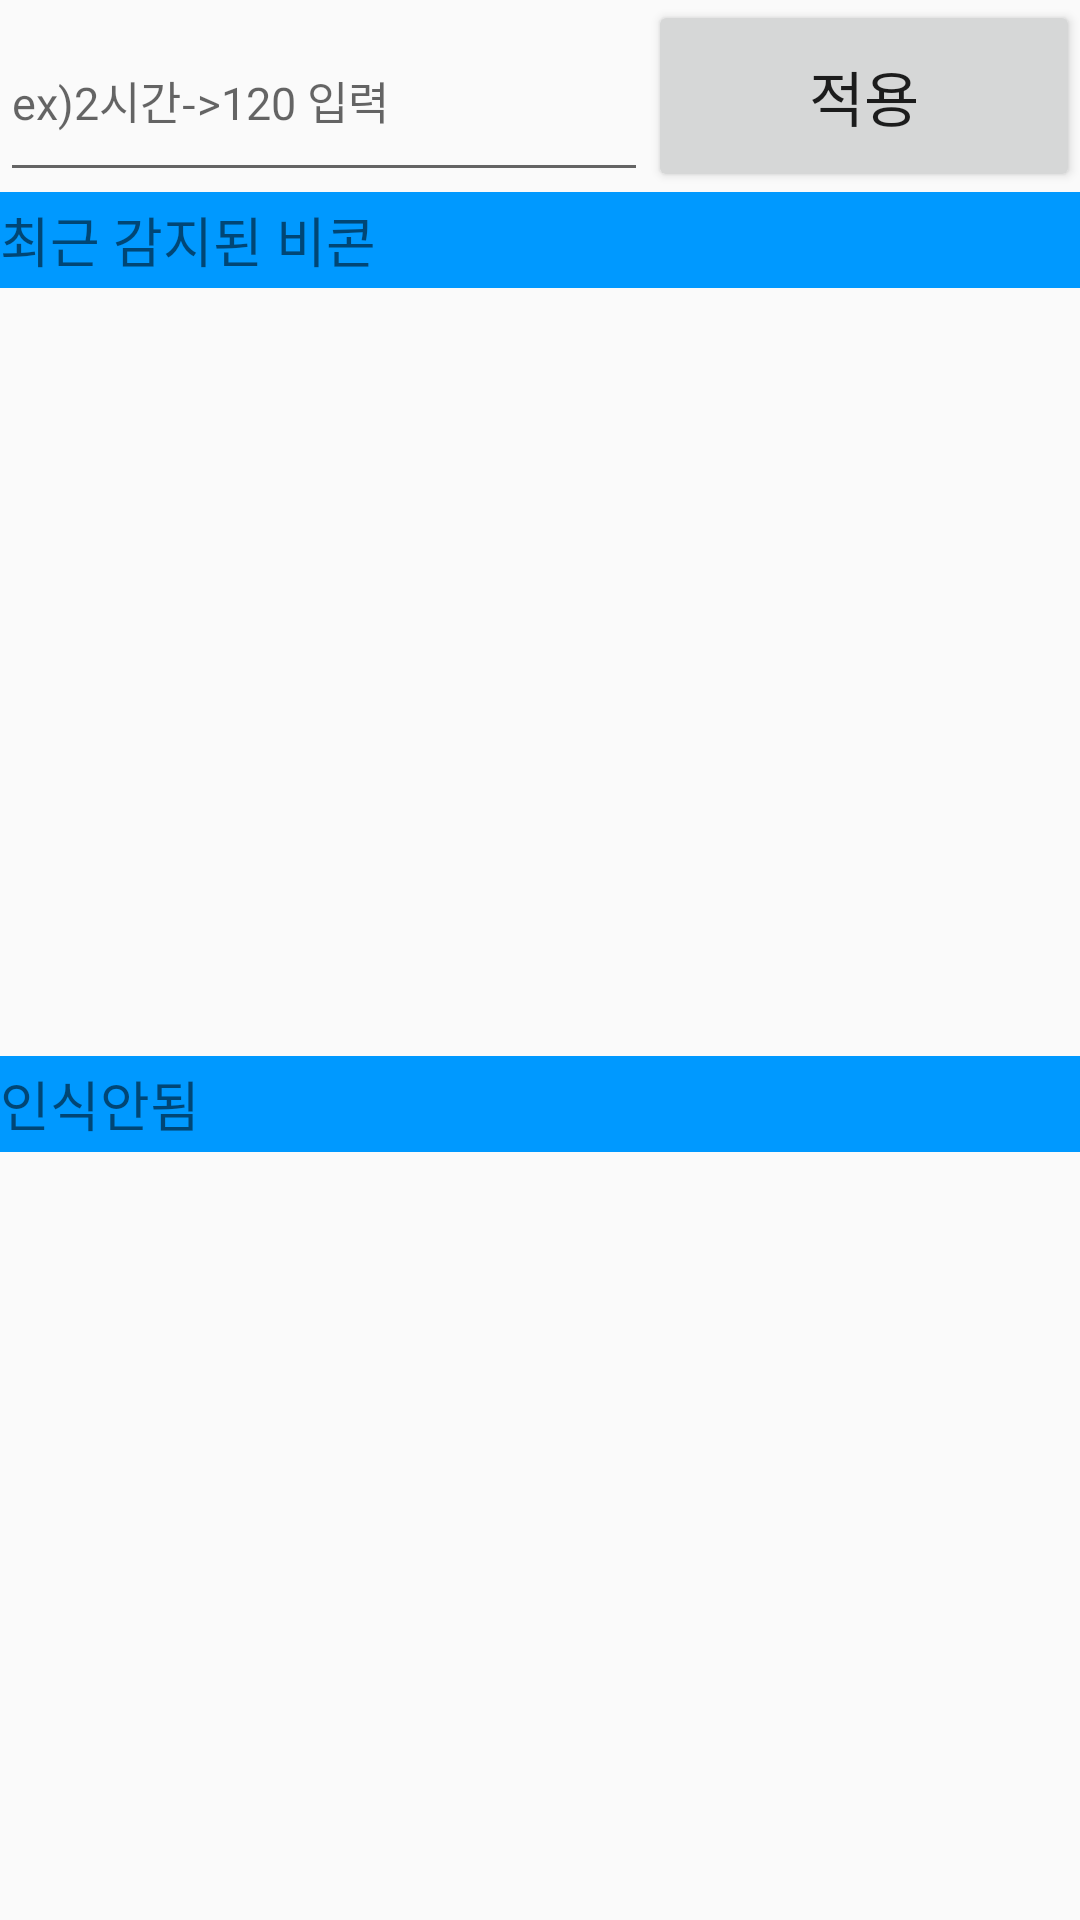

Android layout source for this screen:
<!-- AndroidManifest.xml: application theme Theme.BeaconBattery -->
<!-- res/layout/activity_main.xml -->
<?xml version="1.0" encoding="utf-8"?>
<LinearLayout xmlns:android="http://schemas.android.com/apk/res/android"
    xmlns:app="http://schemas.android.com/apk/res-auto"
    xmlns:tools="http://schemas.android.com/tools"
    android:layout_width="match_parent"
    android:layout_height="match_parent"
    tools:context=".activity.MainActivity"
    android:orientation="vertical"
    android:weightSum="100">



    <LinearLayout
        android:layout_width="match_parent"
        android:layout_height="0dp"
        android:layout_weight="10"
        android:orientation="horizontal"
        android:weightSum="5">

        <LinearLayout
            android:layout_width="0dp"
            android:layout_height="match_parent"
            android:layout_weight="3"
            android:focusable="true"
            android:focusableInTouchMode="true">

            <EditText
                android:layout_width="match_parent"
                android:layout_height="match_parent"
                android:hint="ex)2시간->120 입력"
                android:singleLine="true"
                android:textSize="15dp"
                android:id="@+id/minute_et"
                android:layout_weight="3"
                android:imeOptions="actionDone"/>


        </LinearLayout>

        <LinearLayout
            android:layout_width="0dp"
            android:layout_height="match_parent"
            android:layout_weight="2">

            <Button
                android:layout_width="match_parent"
                android:layout_height="match_parent"
                android:layout_weight="2"
                android:text="적용"
                android:inputType="number"
                android:id="@+id/set_btn"
                android:textSize="20dp"/>

        </LinearLayout>

    </LinearLayout>
    <LinearLayout
        android:layout_width="match_parent"
        android:layout_height="0dp"
        android:layout_weight="5"
        android:background="#0099FF">

        <TextView
            android:layout_width="match_parent"
            android:layout_height="wrap_content"
            android:text="최근 감지된 비콘"
            android:layout_gravity="center"
            android:textSize="18dp"/>

    </LinearLayout>

    <LinearLayout
        android:layout_width="match_parent"
        android:layout_height="0dp"
        android:layout_weight="40">

        <ListView
            android:layout_width="match_parent"
            android:layout_height="match_parent"
            android:id="@+id/beacon_lv"
            android:transcriptMode="normal">


        </ListView>

    </LinearLayout>


    <LinearLayout
        android:layout_width="match_parent"
        android:layout_height="0dp"
        android:layout_weight="5"
        android:id="@+id/no_sensing_bar"
        android:background="#0099FF">

        <TextView
            android:layout_width="wrap_content"
            android:layout_height="wrap_content"
            android:layout_gravity="center"
            android:text="인식안됨"
            android:textSize="18dp"/>

    </LinearLayout>

    <LinearLayout
        android:layout_width="match_parent"
        android:layout_height="0dp"
        android:layout_weight="40">

        <ListView
            android:layout_width="match_parent"
            android:layout_height="match_parent"
            android:id="@+id/noBeacon_lv"/>

    </LinearLayout>





</LinearLayout>
<!-- resources referenced by this layout -->
<resources>
  <style name="Theme.BeaconBattery" parent="Theme.AppCompat.Light">
          <item name="windowNoTitle">true</item>
          
          <item name="colorPrimary">@color/purple_500</item>
          <item name="colorPrimaryVariant">@color/purple_700</item>
          <item name="colorOnPrimary">@color/white</item>
          
          <item name="colorSecondary">@color/teal_200</item>
          <item name="colorSecondaryVariant">@color/teal_700</item>
          <item name="colorOnSecondary">@color/black</item>
          
          <item name="android:statusBarColor" tools:targetApi="l">?attr/colorPrimaryVariant</item>
          
      </style>
  <!-- not gathered from this repository: default colours our renderer supplied (Android Studio template values) -->
  <color name="purple_500">#FF6200EE</color>
  <color name="purple_700">#FF3700B3</color>
  <color name="teal_200">#FF03DAC5</color>
  <color name="teal_700">#FF018786</color>
  <color name="black">#FF000000</color>
  <color name="white">#FFFFFFFF</color>
</resources>
